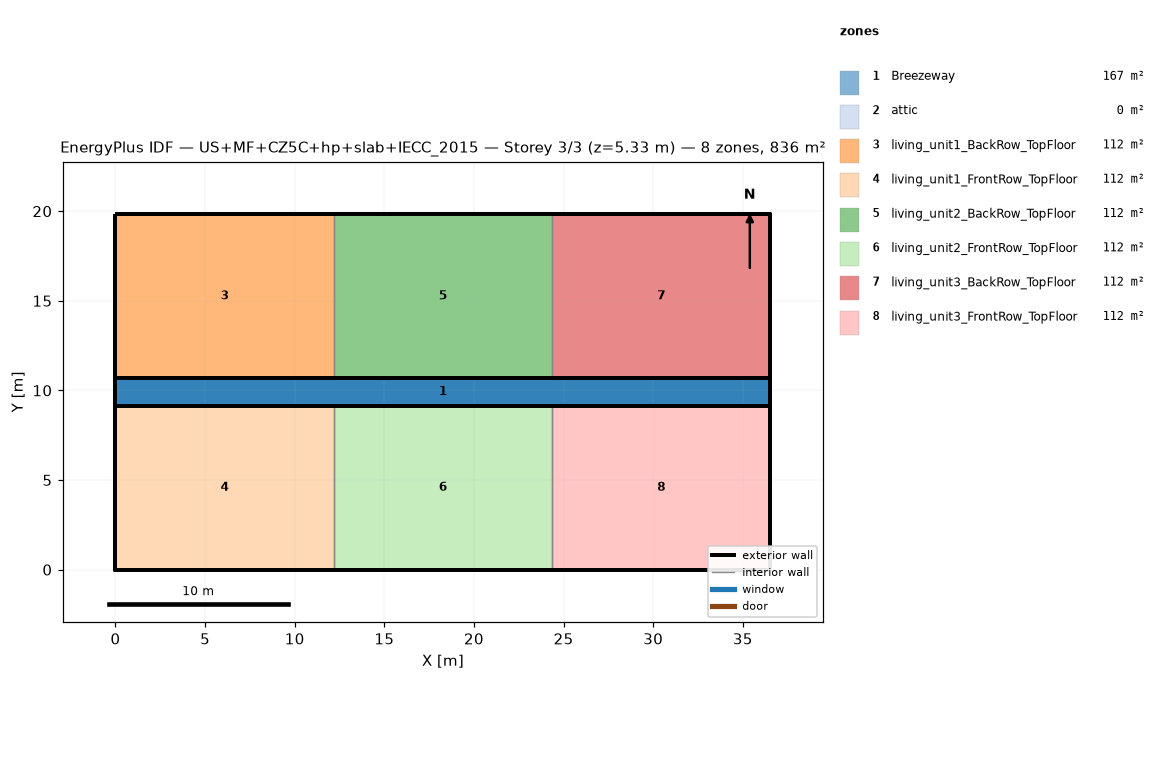
=== STOREY PLAN SPEC (per zone: floor XY polygon, exterior-wall plan segments, windows/doors) ===
zone 1: Breezeway  (167.0 m²)
  floor: (36.54, 9.16) (0.00, 9.16) (0.00, 10.68) (36.54, 10.68)
  floor: (36.54, 9.16) (0.00, 9.16) (0.00, 10.68) (36.54, 10.68)
  floor: (36.54, 9.16) (0.00, 9.16) (0.00, 10.68) (36.54, 10.68)
zone 2: attic  (0.0 m²)
  exterior wall: (36.54, 0.00) – (36.54, 19.84) – (36.54, 9.92)  [29.8 m]
  exterior wall: (0.00, 19.84) – (0.00, 0.00) – (0.00, 9.92)  [29.8 m]
zone 3: living_unit1_BackRow_TopFloor  (111.5 m²)
  floor: (12.18, 10.68) (0.00, 10.68) (0.00, 19.84) (12.18, 19.84)
  exterior wall: (12.18, 19.84) – (0.00, 19.84)  [12.2 m]
  exterior wall: (0.00, 19.84) – (0.00, 10.68)  [9.2 m]
  exterior wall: (0.00, 10.68) – (12.18, 10.68)  [12.2 m]
  interior walls: 1
zone 4: living_unit1_FrontRow_TopFloor  (111.5 m²)
  floor: (12.18, 0.00) (0.00, 0.00) (0.00, 9.16) (12.18, 9.16)
  exterior wall: (0.00, 0.00) – (12.18, 0.00)  [12.2 m]
  exterior wall: (0.00, 9.16) – (0.00, 0.00)  [9.2 m]
  exterior wall: (12.18, 9.16) – (0.00, 9.16)  [12.2 m]
  interior walls: 1
zone 5: living_unit2_BackRow_TopFloor  (111.5 m²)
  floor: (24.36, 10.68) (12.18, 10.68) (12.18, 19.84) (24.36, 19.84)
  exterior wall: (12.18, 10.68) – (24.36, 10.68)  [12.2 m]
  exterior wall: (24.36, 19.84) – (12.18, 19.84)  [12.2 m]
  interior walls: 2
zone 6: living_unit2_FrontRow_TopFloor  (111.5 m²)
  floor: (24.36, 0.00) (12.18, 0.00) (12.18, 9.16) (24.36, 9.16)
  exterior wall: (12.18, 0.00) – (24.36, 0.00)  [12.2 m]
  exterior wall: (24.36, 9.16) – (12.18, 9.16)  [12.2 m]
  interior walls: 2
zone 7: living_unit3_BackRow_TopFloor  (111.5 m²)
  floor: (36.54, 10.68) (24.36, 10.68) (24.36, 19.84) (36.54, 19.84)
  exterior wall: (36.54, 10.68) – (36.54, 19.84)  [9.2 m]
  exterior wall: (36.54, 19.84) – (24.36, 19.84)  [12.2 m]
  exterior wall: (24.36, 10.68) – (36.54, 10.68)  [12.2 m]
  interior walls: 1
zone 8: living_unit3_FrontRow_TopFloor  (111.5 m²)
  floor: (36.54, 0.00) (24.36, 0.00) (24.36, 9.16) (36.54, 9.16)
  exterior wall: (24.36, 0.00) – (36.54, 0.00)  [12.2 m]
  exterior wall: (36.54, 0.00) – (36.54, 9.16)  [9.2 m]
  exterior wall: (36.54, 9.16) – (24.36, 9.16)  [12.2 m]
  interior walls: 1

=== DERIVED (storey summary) ===
Building: US+MF+CZ5C+hp+slab+IECC_2015
Storey: 3 of 3  (floor level z = 5.33 m)
Storey gross floor area: 836.2 m²
Zones on this storey: 8
  - Breezeway: floor 167.0 m²
  - attic: floor 0.0 m²; exterior wall 59.5 m (81.9 m²); WWR 0.0%
  - living_unit1_BackRow_TopFloor: floor 111.5 m²; exterior wall 33.5 m (86.9 m²); WWR 0.0%
  - living_unit1_FrontRow_TopFloor: floor 111.5 m²; exterior wall 33.5 m (86.9 m²); WWR 0.0%
  - living_unit2_BackRow_TopFloor: floor 111.5 m²; exterior wall 24.4 m (63.1 m²); WWR 0.0%
  - living_unit2_FrontRow_TopFloor: floor 111.5 m²; exterior wall 24.4 m (63.1 m²); WWR 0.0%
  - living_unit3_BackRow_TopFloor: floor 111.5 m²; exterior wall 33.5 m (86.9 m²); WWR 0.0%
  - living_unit3_FrontRow_TopFloor: floor 111.5 m²; exterior wall 33.5 m (86.9 m²); WWR 0.0%
Zone adjacency (shared interzone walls):
  - living_unit1_BackRow_TopFloor ↔ living_unit2_BackRow_TopFloor
  - living_unit1_FrontRow_TopFloor ↔ living_unit2_FrontRow_TopFloor
  - living_unit2_BackRow_TopFloor ↔ living_unit3_BackRow_TopFloor
  - living_unit2_FrontRow_TopFloor ↔ living_unit3_FrontRow_TopFloor